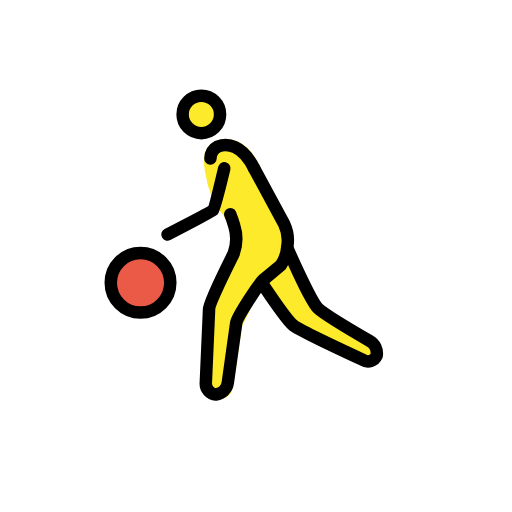
t = 0.00 s
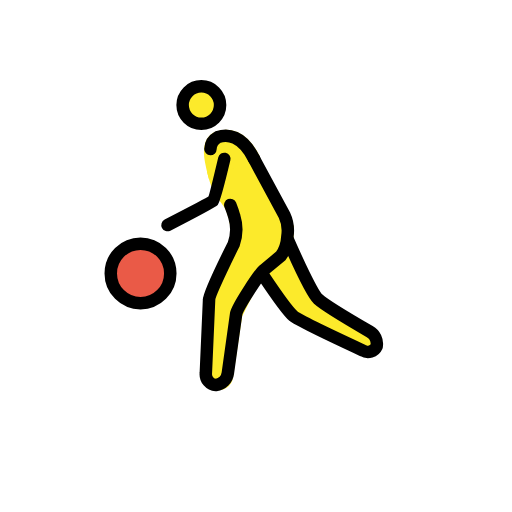
t = 0.35 s
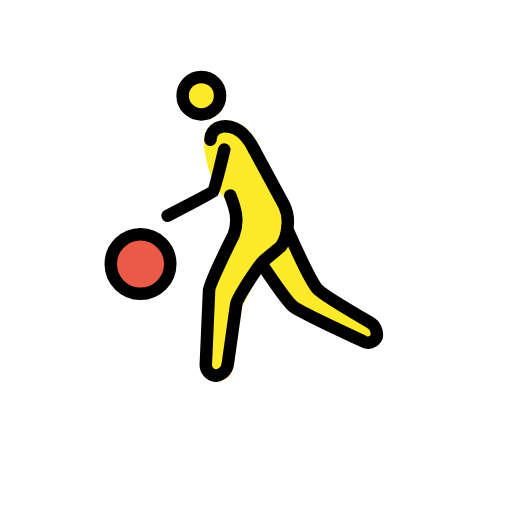
t = 0.70 s
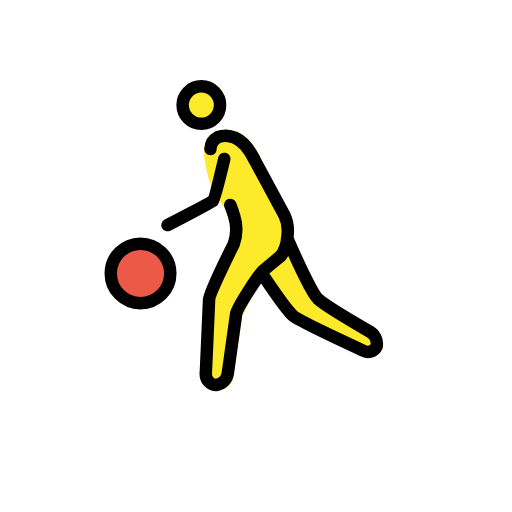
t = 1.05 s
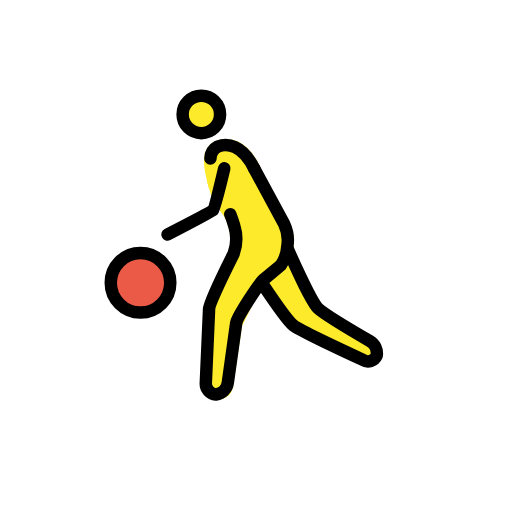
t = 1.40 s
t = 1.75 s: frame unchanged from t = 0.00 s, image omitted

The animated SVG that drew these frames (rendered in a browser with its animation timeline set to each time). Animation: 1 SMIL element (animateTransform=1); one cycle of 2.10 s, repeats indefinitely.

<?xml version='1.0' encoding='utf-8'?>
<svg xmlns="http://www.w3.org/2000/svg" id="emoji" viewBox="-5 -5 82 82" width="200" height="200" role="img">
  <title>OpenMoji: man bouncing ball</title><g><g id="skin">
    <circle cx="27.1074" cy="13.4638" r="3" fill="#fcea2b" />
    <path fill="#fcea2b" stroke="#fcea2b" stroke-miterlimit="10" stroke-width="2" d="M29.1184,23.7569c.0938.385.237.928.4435,1.57,0,0,.18.56.3549,1.02.5914,1.557,1.5083,1.9274,2.2425,3.5317a12.0038,12.0038,0,0,1,.7549,2.9865c.3046,1.5615-.0608,2.3043-.8454,4.1877,0,0-.3461.0921-3.3226,7.1368l-.3146,12.8974,1.2141.8828a1.3746,1.3746,0,0,0,1.6716-1.1348l1.495-9.9662,2.86-5.72,5.2629-4.9217.1351-3.22q-2.6991-5.4621-5.398-10.9242" />
    <path fill="#fcea2b" d="M41.4065,35.2937l4.7663,9.5327,9.7234,5.72-.9533,2.86L43.313,48.64,36.64,41.0133" />
    <path fill="#fcea2b" stroke="#fcea2b" stroke-miterlimit="10" stroke-width="2" d="M35.6868,21.9479c-1.9065-3.8131-4.1943-4.0037-5.72-3.4318-2.1925.858-1.0924,4.2249-.5357,6.3869" />
  </g>
  <g id="color">
    <circle cx="17.507" cy="40.2869" r="4.7664" fill="#ea5a47" />
  </g>
  <g id="line">
    <circle cx="17.5064" cy="40.286" r="4.7664" fill="none" stroke="#000" stroke-miterlimit="10" stroke-width="2" />
    <circle cx="27.2476" cy="13.3236" r="3" fill="none" stroke="#000" stroke-miterlimit="10" stroke-width="2" />
    <path fill="none" stroke="#000" stroke-linecap="round" stroke-linejoin="round" stroke-width="2" d="M31.8833,29.3167s.3889.9819.6425,1.8741a6.9907,6.9907,0,0,1-.102,4.4318s-3.94,7.8464-3.94,8.8949l-.5185,11.7482a1.7453,1.7453,0,0,0,1.62,1.9065,2.2158,2.2158,0,0,0,1.9066-1.9065L32.827,46.733c.1907-1.0486,3.6225-6.2916,4.3851-6.9589l2.7645-2.2879a5.8093,5.8093,0,0,0,1.0381-3.039,5.9848,5.9848,0,0,0-.4795-3.5262l-4.8484-8.9731" />
    <path fill="none" stroke="#000" stroke-linecap="round" stroke-linejoin="round" stroke-width="2" d="M41.0852,34.8743s3.6911,8.4479,4.8779,9.5336C47.2224,45.56,54.18,49.5928,54.18,49.5928a2.2858,2.2858,0,0,1,1.1439,2.3831,1.5205,1.5205,0,0,1-2.1925.6673s-10.1771-4.7177-11.1533-5.5289c-1.0867-.9028-4.7425-6.36-4.7425-6.36" />
    <path fill="none" stroke="#000" stroke-linecap="round" stroke-linejoin="round" stroke-width="2" d="M35.6868,21.9479c-1.9065-3.8131-4.2893-4.0441-5.8145-3.4722a2.24,2.24,0,0,0-1.17,1.9012" />
    <path fill="none" stroke="#000" stroke-linecap="round" stroke-linejoin="round" stroke-width="2" d="M30.9208,21.9484s-1.5142,6.3832-1.7977,6.6967c-.2415.2663-7.2937,3.9028-7.2937,3.9028" />
  </g>
<animateTransform attributeName="transform" type="translate" values="0 0;0 -3;0 0;0 0" dur="2.1s" repeatCount="indefinite" /></g></svg>
